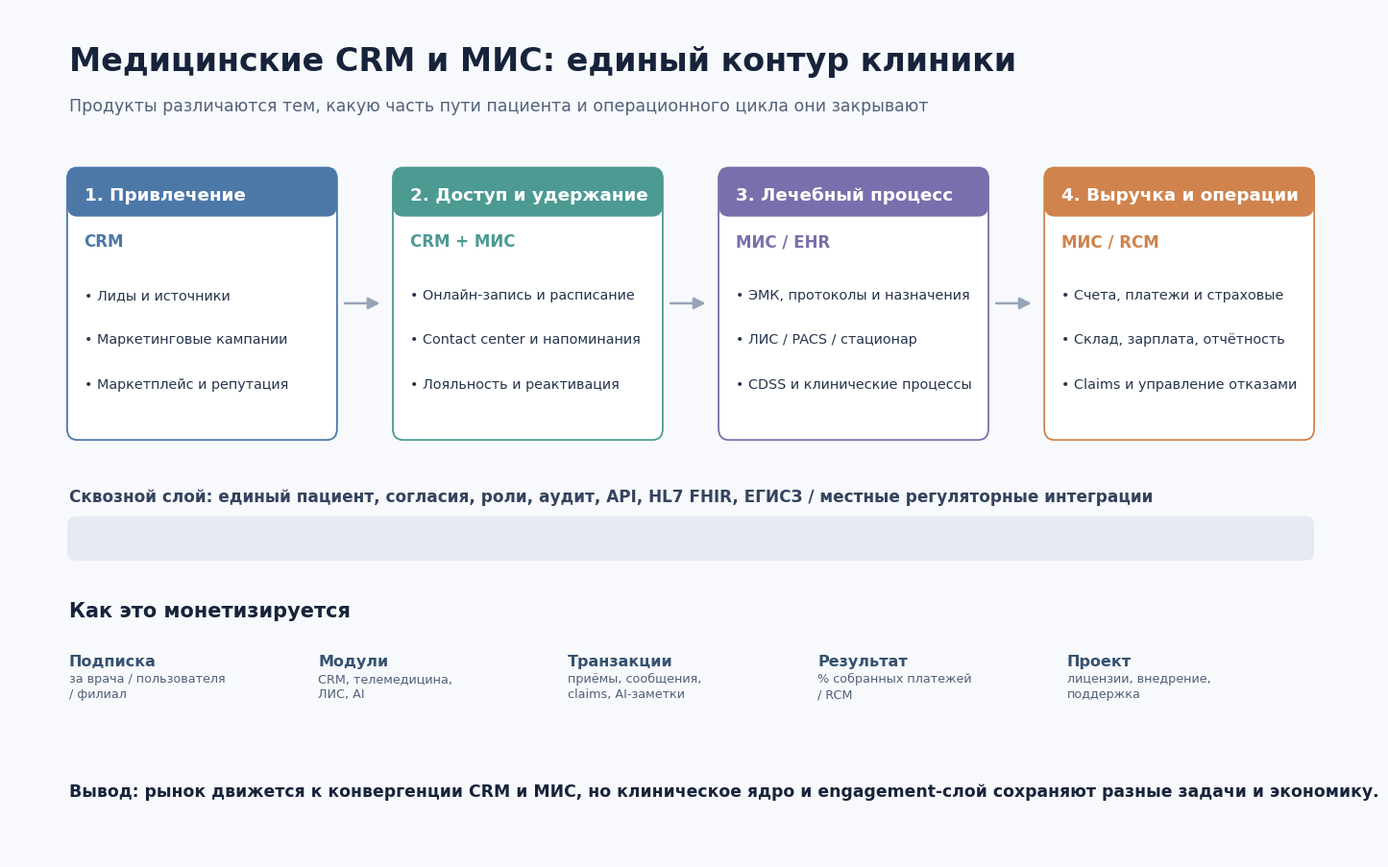

Here is the Python script that generated this plot:
import matplotlib.pyplot as plt
from matplotlib.patches import FancyBboxPatch, FancyArrowPatch

plt.rcParams["font.family"] = "DejaVu Sans"
fig, ax = plt.subplots(figsize=(16, 9), dpi=180)
fig.patch.set_facecolor("#F7F9FC")
ax.set_facecolor("#F7F9FC")
ax.set_xlim(0, 16)
ax.set_ylim(0, 9)
ax.axis("off")

ax.text(0.7, 8.35, "Медицинские CRM и МИС: единый контур клиники", fontsize=24, fontweight="bold", color="#17233B")
ax.text(0.7, 7.92, "Продукты различаются тем, какую часть пути пациента и операционного цикла они закрывают", fontsize=12.5, color="#526079")

columns = [
    (0.7, "1. Привлечение", "CRM", ["Лиды и источники", "Маркетинговые кампании", "Маркетплейс и репутация"], "#4C78A8"),
    (4.55, "2. Доступ и удержание", "CRM + МИС", ["Онлайн-запись и расписание", "Contact center и напоминания", "Лояльность и реактивация"], "#4C9A92"),
    (8.4, "3. Лечебный процесс", "МИС / EHR", ["ЭМК, протоколы и назначения", "ЛИС / PACS / стационар", "CDSS и клинические процессы"], "#7A6FAC"),
    (12.25, "4. Выручка и операции", "МИС / RCM", ["Счета, платежи и страховые", "Склад, зарплата, отчётность", "Claims и управление отказами"], "#D0834C"),
]

for x, title, subtitle, items, color in columns:
    box = FancyBboxPatch((x, 4.45), 3.15, 2.85, boxstyle="round,pad=0.02,rounding_size=0.12", linewidth=1.3, edgecolor=color, facecolor="white")
    ax.add_patch(box)
    ax.add_patch(FancyBboxPatch((x, 6.82), 3.15, 0.48, boxstyle="round,pad=0.02,rounding_size=0.12", linewidth=0, facecolor=color))
    ax.text(x + 0.18, 7.02, title, fontsize=13.2, fontweight="bold", color="white", va="center")
    ax.text(x + 0.18, 6.48, subtitle, fontsize=12, fontweight="bold", color=color)
    for i, item in enumerate(items):
        ax.text(x + 0.18, 5.96 - i * 0.47, "• " + item, fontsize=10.4, color="#27354D", va="center")

for x in [3.93, 7.78, 11.63]:
    ax.add_patch(FancyArrowPatch((x, 5.88), (x + 0.48, 5.88), arrowstyle="-|>", mutation_scale=18, linewidth=1.8, color="#97A3B6"))

ax.text(0.7, 3.77, "Сквозной слой: единый пациент, согласия, роли, аудит, API, HL7 FHIR, ЕГИСЗ / местные регуляторные интеграции", fontsize=12.2, fontweight="bold", color="#34435E")
ax.add_patch(FancyBboxPatch((0.7, 3.17), 14.7, 0.43, boxstyle="round,pad=0.02,rounding_size=0.1", linewidth=0, facecolor="#E5EAF2"))

ax.text(0.7, 2.55, "Как это монетизируется", fontsize=15, fontweight="bold", color="#17233B")
models = [
    (0.7, "Подписка", "за врача / пользователя\n/ филиал"),
    (3.65, "Модули", "CRM, телемедицина,\nЛИС, AI"),
    (6.6, "Транзакции", "приёмы, сообщения,\nclaims, AI-заметки"),
    (9.55, "Результат", "% собранных платежей\n/ RCM"),
    (12.5, "Проект", "лицензии, внедрение,\nподдержка"),
]
for x, head, body in models:
    ax.text(x, 2.03, head, fontsize=11.5, fontweight="bold", color="#35516F")
    ax.text(x, 1.69, body, fontsize=9.2, color="#526079", linespacing=1.35)

ax.text(0.7, 0.65, "Вывод: рынок движется к конвергенции CRM и МИС, но клиническое ядро и engagement-слой сохраняют разные задачи и экономику.", fontsize=12.4, fontweight="bold", color="#17233B")

plt.tight_layout(pad=0.6)
plt.savefig(r"C:\Users\simis\IdeaProjects\AlphaCRM\medical_crm_mis_market_map_2026.png", bbox_inches="tight", facecolor=fig.get_facecolor())
plt.close(fig)
